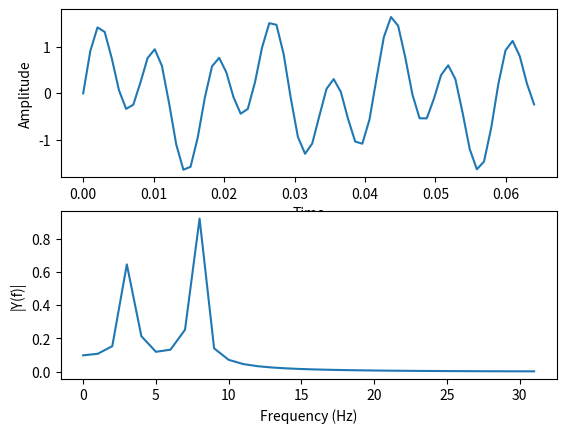

The matplotlib source for this figure:
import numpy as np
import matplotlib.pyplot as plt

# サンプルデータの生成
Fs = 1000  # サンプリング周波数
T = 1 / Fs  # サンプリング間隔


Ls = []  # サンプル数
L = 64

t = np.linspace(0.0, L * T, L)  # 時間ベクトル

# 信号を生成（50Hzと120Hzの合成信号）
S = 0.7 * np.sin(2 * np.pi * 50 * t) + np.sin(2 * np.pi * 120 * t)

# FFTを実行
Y = np.fft.fft(S)

# 2つのサブプロットを作成
fig, ax = plt.subplots(2, 1)

# 時間領域の信号をプロット
ax[0].plot(t, S)
ax[0].set_xlabel("Time")
ax[0].set_ylabel("Amplitude")

# 周波数領域の信号をプロット
ax[1].plot(2.0 / L * np.abs(Y[: L // 2]))
ax[1].set_xlabel("Frequency (Hz)")
ax[1].set_ylabel("|Y(f)|")

# グラフを表示
plt.show()
